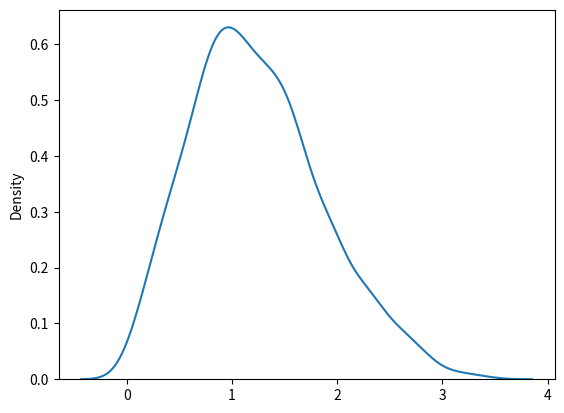

Write Python code to recreate this figure.
#Rayleigh Distribution

'''

Rayleigh distribution is used in signal processing.

The Rayleigh distribution is a continuous probability distribution often used in engineering and physics to model the magnitude of a vector in 2D space, where each component is an independent normal variable with zero mean and equal variance.

It is commonly used for:

Modeling wind speeds.
Signal strength in wireless communication.
Noise levels in radar systems.

It has two parameters:

scale - (standard deviation) decides how flat the distribution will be default 1.0).

size - The shape of the returned array.
'''

from numpy import random

x = random.rayleigh(scale=2, size=(2, 3))

print(x)


import matplotlib.pyplot as plt
import seaborn as sns

sns.distplot(random.rayleigh(size=1000), hist=False)

plt.show()


'''
Similarity Between Rayleigh and Chi Square Distribution
At unit stddev and 2 degrees of freedom rayleigh
 and chi square represent the same distributions.
'''